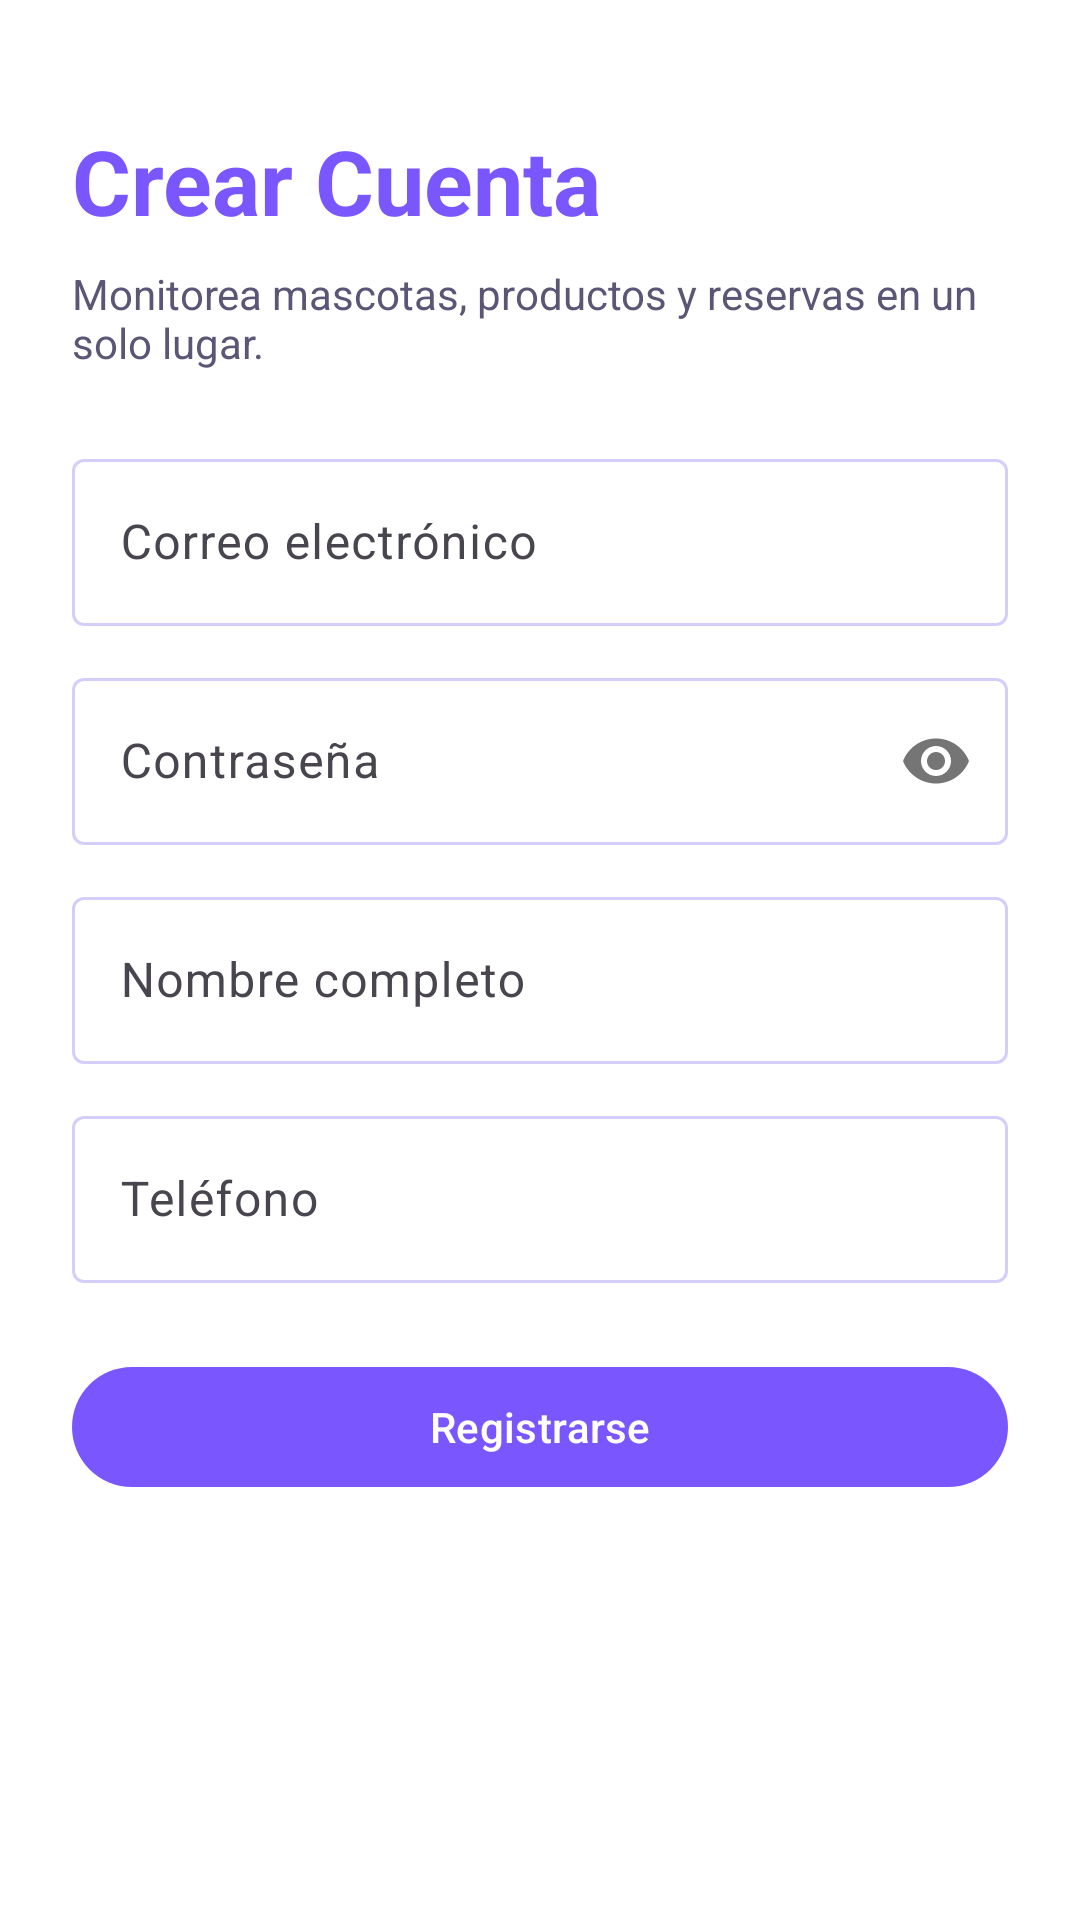

This screen was rendered from an Android layout file. Write that file and the resources it references.
<!-- AndroidManifest.xml: application theme Theme.MiPerfil -->
<!-- res/layout/activity_register.xml -->
<?xml version="1.0" encoding="utf-8"?>
<ScrollView xmlns:android="http://schemas.android.com/apk/res/android"
    xmlns:app="http://schemas.android.com/apk/res-auto"
    xmlns:tools="http://schemas.android.com/tools"
    android:layout_width="match_parent"
    android:layout_height="match_parent"
    android:padding="24dp"
    android:background="@color/brand_background"
    tools:context=".ui.RegisterActivity">

    <LinearLayout
        android:layout_width="match_parent"
        android:layout_height="wrap_content"
        android:orientation="vertical">

        <TextView
            android:id="@+id/tvTitle"
            android:layout_width="wrap_content"
            android:layout_height="wrap_content"
            android:text="@string/register_title"
            android:textSize="30sp"
            android:textStyle="bold"
            android:textColor="@color/brand_primary"
            android:layout_marginTop="16dp" />

        <TextView
            android:layout_width="wrap_content"
            android:layout_height="wrap_content"
            android:layout_marginTop="8dp"
            android:text="@string/dashboard_subtitle"
            android:textColor="@color/brand_text_secondary" />

        <LinearLayout
            android:layout_width="match_parent"
            android:layout_height="wrap_content"
            android:layout_marginTop="24dp"
            android:background="@drawable/bg_form_card"
            android:orientation="vertical">

            <com.google.android.material.textfield.TextInputLayout
                android:id="@+id/tilEmail"
                android:layout_width="match_parent"
                android:layout_height="wrap_content"
                android:hint="@string/email_hint">

                <com.google.android.material.textfield.TextInputEditText
                    android:id="@+id/etEmail"
                    android:layout_width="match_parent"
                    android:layout_height="wrap_content"
                    android:inputType="textEmailAddress" />
            </com.google.android.material.textfield.TextInputLayout>

            <com.google.android.material.textfield.TextInputLayout
                android:id="@+id/tilPassword"
                android:layout_width="match_parent"
                android:layout_height="wrap_content"
                android:layout_marginTop="12dp"
                android:hint="@string/password_hint"
                app:passwordToggleEnabled="true">

                <com.google.android.material.textfield.TextInputEditText
                    android:id="@+id/etPassword"
                    android:layout_width="match_parent"
                    android:layout_height="wrap_content"
                    android:inputType="textPassword" />
            </com.google.android.material.textfield.TextInputLayout>

            <com.google.android.material.textfield.TextInputLayout
                android:id="@+id/tilName"
                android:layout_width="match_parent"
                android:layout_height="wrap_content"
                android:layout_marginTop="12dp"
                android:hint="@string/name_hint">

                <com.google.android.material.textfield.TextInputEditText
                    android:id="@+id/etName"
                    android:layout_width="match_parent"
                    android:layout_height="wrap_content"
                    android:inputType="textCapWords" />
            </com.google.android.material.textfield.TextInputLayout>

            <com.google.android.material.textfield.TextInputLayout
                android:id="@+id/tilPhone"
                android:layout_width="match_parent"
                android:layout_height="wrap_content"
                android:layout_marginTop="12dp"
                android:hint="@string/phone_hint">

                <com.google.android.material.textfield.TextInputEditText
                    android:id="@+id/etPhone"
                    android:layout_width="match_parent"
                    android:layout_height="wrap_content"
                    android:inputType="phone" />
            </com.google.android.material.textfield.TextInputLayout>

            <com.google.android.material.button.MaterialButton
                android:id="@+id/btnRegister"
                android:layout_width="match_parent"
                android:layout_height="wrap_content"
                android:layout_marginTop="24dp"
                android:text="@string/register_button"
                android:textAllCaps="false" />

            <ProgressBar
                android:id="@+id/progressBar"
                android:layout_width="wrap_content"
                android:layout_height="wrap_content"
                android:layout_gravity="center_horizontal"
                android:layout_marginTop="16dp"
                android:layout_marginBottom="8dp"
                android:visibility="gone" />
        </LinearLayout>
    </LinearLayout>
</ScrollView>
<!-- resources referenced by this layout -->
<resources>
  <color name="brand_background">#FFFFFF</color>
  <color name="brand_primary">#7A56FF</color>
  <color name="brand_text_secondary">#5B5675</color>
  <string name="dashboard_subtitle">Monitorea mascotas, productos y reservas en un solo lugar.</string>
  <string name="email_hint">Correo electrónico</string>
  <string name="name_hint">Nombre completo</string>
  <string name="password_hint">Contraseña</string>
  <string name="phone_hint">Teléfono</string>
  <string name="register_button">Registrarse</string>
  <string name="register_title">Crear Cuenta</string>
  <style name="Theme.MiPerfil" parent="Theme.Material3.DayNight.NoActionBar">
          <item name="colorPrimary">@color/brand_primary</item>
          <item name="colorOnPrimary">@color/brand_on_primary</item>
          <item name="colorSecondary">@color/brand_secondary</item>
          <item name="colorOnSecondary">@color/brand_on_secondary</item>
          <item name="colorSurface">@color/brand_surface</item>
          <item name="colorSurfaceVariant">@color/brand_surface_variant</item>
          <item name="colorOnSurface">@color/brand_text_primary</item>
          <item name="colorOutline">@color/brand_outline</item>
  
          <item name="android:statusBarColor">@color/brand_background</item>
          <item name="android:navigationBarColor">@color/brand_background</item>
          <item name="android:windowLightStatusBar">true</item>
          <item name="android:windowLightNavigationBar">true</item>
      </style>
  <color name="brand_on_primary">#FFFFFFFF</color>
  <color name="brand_secondary">#FFB648</color>
  <color name="brand_on_secondary">#251201</color>
  <color name="brand_surface">#F7F4FF</color>
  <color name="brand_surface_variant">#E5DDFE</color>
  <color name="brand_text_primary">#1F1B2E</color>
  <color name="brand_outline">#D6CEFA</color>
</resources>
